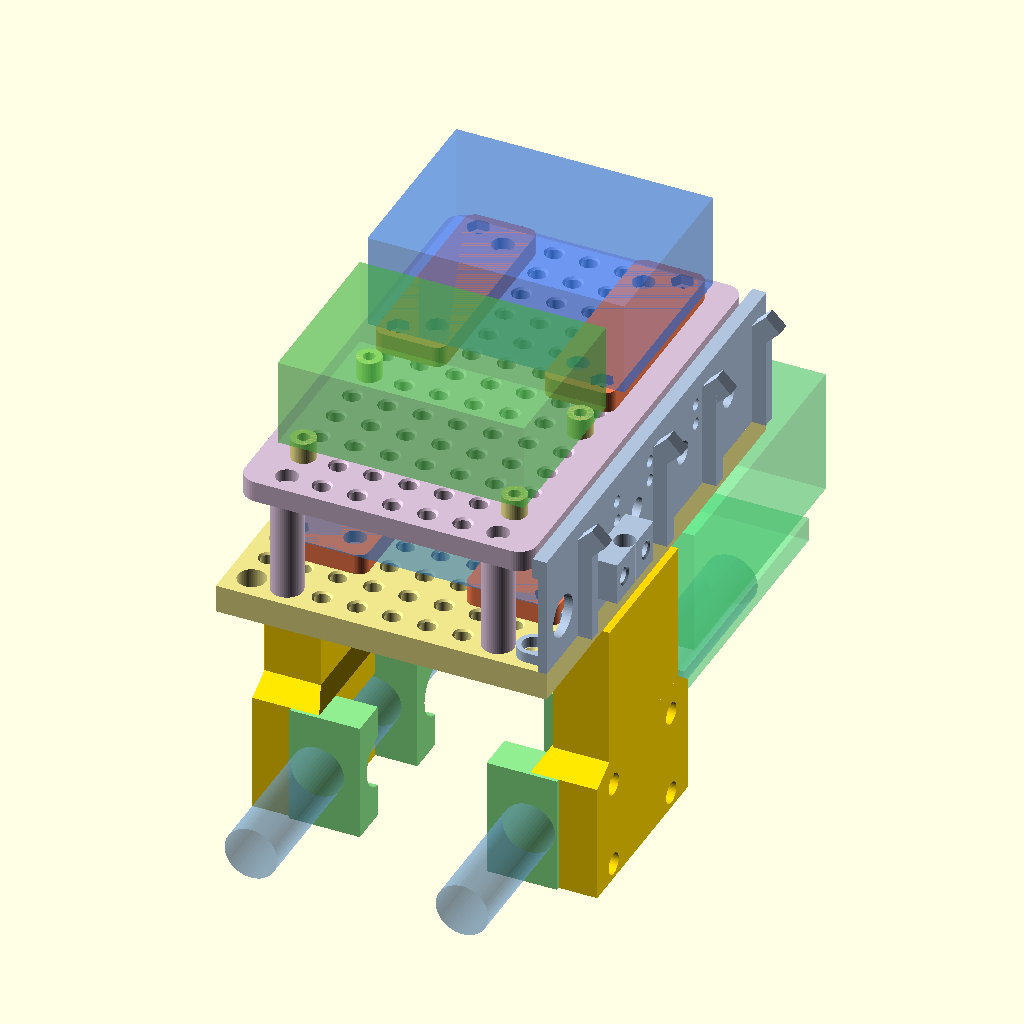
Cell 1: rendered with the file's own defaults.
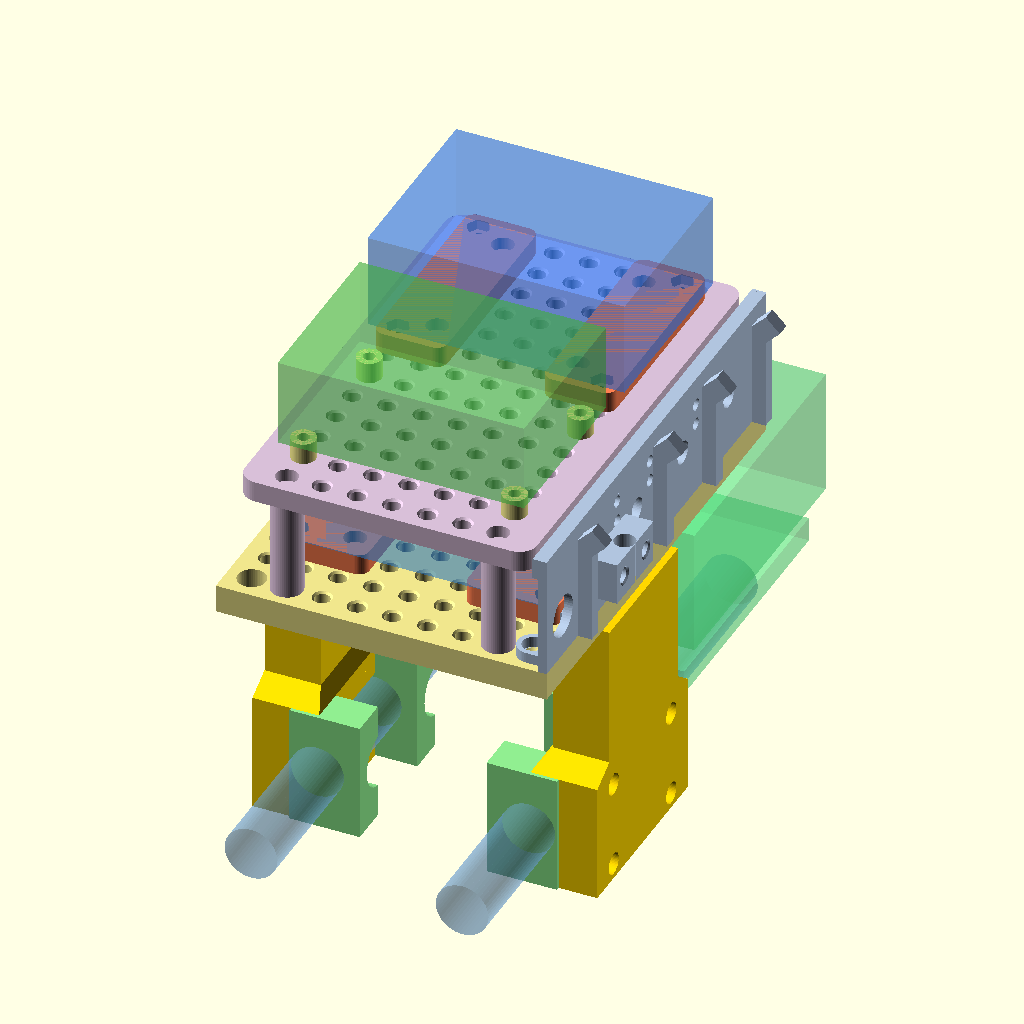
Cell 2: the same model with eps = 0.02.
The same orthographic view direction (rotation 55°, 0°, 25°; colour scheme Cornfield) for every cell, with the view re-fitted per cell, so scale and position can differ between cells.
The OpenSCAD source (tube_platform/make_tube_platform.scad):
// ============================================================================
// CyberWing — SLIMRIG TUBE PLATFORM  (rev E — CHEESE PLATE)
// 94 (X) x 134 (Y) plate on two SlimRig tubes, on the PRINTED mirror rail
// clamps, with a 54 mm clear USB/Nano corridor underneath.
//
// *** rev E CHANGES ***
//  1. THE PLATE IS A CHEESE PLATE.  Every component-specific hole pattern on
//     the plate (RTK / relay / EG25 / deck legs / fence / lashing / lightening)
//     is DELETED and replaced by a UNIFORM 10.0 mm GRID of M3 heat-set bores.
//     The layout stops being a design dependency: to move a board you move a
//     screw, not a model.  The upper DECK carries the same grid, and so does
//     the plate UNDERSIDE (half-pitch-offset family — see below).
//  2. Plate back to 94 x 134 (y -67..+67) — the rev-D +30 mm is removed.
//     The rail band and its bolts are ABSOLUTE and did not move, so the
//     PRINTED CLAMPS AND CAPS STILL FIT (vertex-verified — see README).
//  3. Plate thickness 7 -> 8.  Two reasons, both hard:
//       (a) a 6.0 deep insert bore in a 7 plate leaves a 1.0 mm floor — a
//           heat-set WILL punch through some of 109 of them.  8 gives 2.0.
//       (b) perforating on a 10 grid costs 28% of bending stiffness; at 8 mm
//           the perforated plate is 1.08x the SOLID rev-D 7 mm plate.
//           => NO UNDERSIDE RIBS.  The Nano tunnel is untouched.
//
// *** WHY PITCH = 10.0 — the arithmetic (full table in README) ***
//   Real patterns:  RTK 37.60 sq · relay 40.77 x 19.77 (MEASURED) ·
//   EG25 70.80 x 24.21 · FlyCatcher 58 x 49 · ESP32 proto ~60 x 40 (UNMEASURED)
//   · family sled interface 64 x 40.  A Ø4.4 bore needs >= 2.5 mm ligament, so
//   the pitch floor is 6.9.  Brute force over 6.00..22.00 in 0.01 steps:
//     - NO pitch serves more than ONE whole pattern in both axes.  The spans
//       are mutually irrational (37.60 vs 40.77 vs 24.21 vs 58 vs 64).
//     - pitch 10 serves the MOST distinct spans: 6 of 10 within 1.0 mm
//       (19.77->20, 40, 40.77->40, 49->50, 60, 70.80->70), 3 of them to
//       <=0.23 mm.  It is also the prior art (pelican_frame platform_blank).
//     - pitch 8 is the ONLY pitch that lands the family's 64 x 40 sled
//       interface exactly — but it serves fewer real board spans, needs 56%
//       more bores and keeps only 0.95x the solid-7 stiffness.  REJECTED.
//     - pitch 12.5 uniquely nails the ZED-F9P (37.60 = 3 x 12.533, err 0.10)
//       and NOTHING else.  REJECTED.
//     - a DUAL-PITCH / half-offset (quincunx) grid buys NOTHING for a
//       rectangular 4-hole pattern: all four corners must lie in the SAME
//       coset, so reachable spans stay multiples of the base pitch.  A true
//       5 mm second family needs a 5 mm row pitch = 0.6 mm ligament =
//       impossible.  Slotting is impossible too — a heat-set needs a round
//       bore.  DEAD BY ARITHMETIC, not by opinion.
//   => 10.0 mm square grid.  Patterns that miss ride GRID SHOES (below):
//      two small bars per board, ~= the board's own footprint.
//
// *** THE 60-100 HEAT-SET PROBLEM ***
//   The grid is INSERT-READY, not insert-populated: every bore is printed with
//   a chamfered mouth, and a heat-set goes in ONLY where a screw lands.  The
//   reference loadout seats 33 of 220.
//
// part = "plate"|"deck"|"fence"|"shoes"|"clamps"|"caps_spacers"
//      | "spacers_extra"|"set"|"plan1"|"elevation"
// ============================================================================
$fn = 52;
part = "set";
eps = 0.01;

// ---- plate / tubes ----
PL_X = 94; PL_Y0 = -67; PL_Y1 = 67; PL_T = 8;      // 94 x 134 (rev E: -30 SOUTH)
PL_Y = PL_Y1 - PL_Y0;                              // 134
TUBE_D = 15.0; CLR = 0.4; BR = (TUBE_D+CLR)/2;     // 7.7
TUBE_X = 30;                                       // tube lines x = +/-30 (60 c-c)
CABLE_GAP = 54;                                    // clear tube-top -> plate underside
TZ = -(CABLE_GAP + BR);                            // tube centre z = -61.7

// ---- keep-out band + mirror rail clamps — ABSOLUTE, DO NOT TOUCH ----
// These numbers ARE the printed hardware.  The plate shrank 30 mm without
// moving any of them; that is why tp_clamps.stl and tp_caps_spacers.stl are
// not reprinted.  west_rail() below reads NONE of PL_T / PL_Y0 / PL_Y1.
CAP_T = 11; CAP_W = 20; PINCH = 1.0;
BOLT_DX = 12.5;
BAND_S = -40.4; BAND_N = 14.7;
KO_S = BAND_S - PL_Y0; KO_N = PL_Y1 - BAND_N;      // 26.6 / 52.3 (back to rev A5)
CAPY = [BAND_S+10, BAND_N-10];                     // -30.4 / 4.7
FT_D = 19;
RISY = [-33, 9];
RBX = 40; RBY = [-29, -19, -9];                    // rail-top bolts
PB = [for (sx=[-1,1], by=RBY) [sx*RBX, by]];
M3B = 3.4; CB_D = 6.2; CB_H = 3.5;
INS_D = 4.4; INS_DEP = 6.0; INS_CHAM = 0.6;        // the canon INS 4.4 family
SP_OD = 7; SP_H = 6;
NANO_OVER_TUBE = (12-BR) + 7 + 6 + 36;             // 53.3

// ============================ THE CHEESE GRID ============================
// ONE insert family throughout (Ø4.4 x 6.0) — identical to the stock already
// in the printed caps and rail tops, so the box carries ONE heat-set SKU.
GRID_P   = 10.0;                                   // <-- the crux; see header
GRID_D   = INS_D;  GRID_DEP = INS_DEP;  GRID_CHAM = INS_CHAM;
DRV_R    = 4.0;                                    // Ø8 driver access at a rail bolt
GRID_CLR = 0.8;                                    // bore edge -> driver edge, extra web
GX = [for (i=[-4:4]) i*GRID_P];                    // 9 columns, x -40..40
GY = [for (j=[-6:6]) j*GRID_P];                    // 13 rows,   y -60..60

// Nodes sacrificed to Ø8 cable pass-throughs (plate top -> corridor).  They sit
// on the WEST edge column, where the photographed USB runs already exit, and
// clear of the under-side family (which occupies |x| <= 25).
PASS_NODES = [[-40,-40],[-40,-60]];  PASS_D = 8;

function _in(p, L) = len([for (q=L) if (q[0]==p[0] && q[1]==p[1]) 1]) > 0;
function _inn(v, L) = len([for (x=L) if (abs(x-v) < 1e-9) 1]) > 0;
function bolt_gap(p) = min([for (q=PB) norm([p[0]-q[0], p[1]-q[1]])]);
GRID_ALL = [for (gx=GX, gy=GY) [gx,gy]];
GRID = [for (g=GRID_ALL)
          if (bolt_gap(g) >= DRV_R + GRID_D/2 + GRID_CLR && !_in(g, PASS_NODES)) g];

// ---- UNDERSIDE grid: HALF-PITCH-OFFSET family ----------------------------
// A node cannot be bored from both faces (8 - 2x6 < 0), so the under-side
// family is offset (10i+5, 10j+5): 7.07 mm from every top-side node = 2.67 mm
// of web, and — the point — NO horizontal section line ever cuts both
// families, so the worst-case bending section is UNCHANGED (asserted).
// It lives only where hanging hardware is proven safe: south of the Nano's
// stop face and inboard of the rail blades.  This is the WAGO rail's home and
// it recovers, under the plate, some of the area the -30 mm took away.
UGX = [-25,-15,-5,5,15,25];                        // x, half-offset
UGY = [-55,-35,-15,5];                             // y, 20 pitch (a 40.77x19.77
UND = [for (ux=UGX, uy=UGY) [ux,uy]];              //     relay hangs on this)

// ---- upper deck: same grid, same story ----
DK_H = 29; DK_T = 6; DK = [-41.5, -66, 41.5, 66];  // 83 x 132, z 29..35 over the plate
DK_LEG = [[-30,60],[30,60],[-30,-60],[30,-60]];    // legs land on PLATE grid nodes
DGX = [for (i=[-3:3]) i*GRID_P];                   // 7 columns, x -30..30
DGY = [for (j=[-6:6]) j*GRID_P];                   // 13 rows,   y -60..60
DGRID = [for (gx=DGX, gy=DGY) if (!_in([gx,gy], DK_LEG)) [gx,gy]];

// ============================ GRID SHOES ============================
// The adapter for a pattern that misses the grid.  TWO small bars per board,
// 6.0 thick so they REPLACE the Ø7x6 spacers (board heights unchanged):
//   - two board holes: M3 clearance + a captive M3 nut pocket in the top face
//   - two grid holes:  M3 clearance, counterbored, M3x12 into a grid insert
// Sized so the pair's footprint is about the board's own footprint — a big
// square "tile" would have cost 60x60 for a 43.5 mm board and the loadout
// would not have nested.  [ name, board hx, board hy, grid hx, grid hy ]
SHOE_T = 6.0; NUT_AF = 5.8; NUT_T = 2.4; NUT_POCK = 3.0;
SH_BM = 5.0;                                       // margin round a Ø3.4 board hole
SH_GM = 6.0;                                       // margin round a Ø6.2 CB grid hole
SHOES = [
  ["RTK",    18.800, 18.800, 10, 10],              // 37.60 sq      -> grid 20 x 20
  ["RELAY",   9.885, 20.385, 10, 10],              // 19.77 x 40.77 -> grid 20 x 20 (rot 90)
  ["EG25",   35.400, 12.105, 20, 10],              // 70.80 x 24.21 -> grid 40 x 20
  ["FC",     29.000, 24.500, 20, 20]               // 58 x 49       -> grid 40 x 40
];
// ESP32-S3 protoboard 60 x 40 lands EXACTLY on the grid -> NO SHOE, plain
// Ø7x6 spacers.  UNMEASURED — this is the one pattern taken on trust.
// The RELAY is within 0.77/0.23 of a 40 x 20 grid rectangle; opening its own
// holes to Ø4.0 lets it mount DIRECT with no shoe at all (either is fine).
function sh_xa(s) = -max(s[1]+SH_BM, s[3]+SH_GM);
function sh_xb(s) = -min(s[1]-SH_BM, s[3]-SH_GM);
function sh_yh(s) =  max(s[2]+SH_BM, s[4]+SH_GM);

// ============================ REFERENCE LOADOUT ============================
// NOT geometry — the plate and deck carry no board-specific feature.  This
// exists so the assembly view and the nesting check have something concrete.
// Every position is a grid node; move any of it freely.
RTK_P = 37.6/2; RTK_BRD = 43.5; RTK_H = 20;                 RTK_C = [-20, 30];
RLY_P = [40.77/2, 19.77/2]; RLY_BRD = [26, 50]; RLY_H = 20; RLY_C = [ 20, 20]; // rot 90
EG_P  = [70.80/2, 24.21/2]; EG_BRD = [80, 35];  EG_H = 24;  EG_C  = [  0,-30];
FC_P  = [58/2, 49/2]; FC_BRD = [73, 54]; FC_H = 27;         FC_C  = [  0, 30]; // deck
PB_P  = [60/2, 40/2]; PB_BRD = [70, 50]; PB_H = 25;         PB_C  = [  0,-30]; // deck
SP_OD2 = 7; SP_H2 = 6;
// footprint of a shoe-mounted board = the shoe pair's outline
function fp(s, c) = [c[0]+sh_xa(s), c[1]-sh_yh(s), c[0]-sh_xa(s), c[1]+sh_yh(s)];
L1_FP = [["RTK", fp(SHOES[0], RTK_C)], ["RELAY", fp(SHOES[1], RLY_C)],
         ["EG25", fp(SHOES[2], EG_C)]];
DK_FP = [["FC", fp(SHOES[3], FC_C)],
         ["ESP32", [PB_C[0]-PB_BRD[0]/2, PB_C[1]-PB_BRD[1]/2,
                    PB_C[0]+PB_BRD[0]/2, PB_C[1]+PB_BRD[1]/2]]];

// ---- fence / cable wall (re-cut for 134; SMA row still frozen) ----
WX0 = 44.5; WX1 = 47; WALL_H = 35;
SMA_D = 6.5; SMA_Y = [44, 16, -12]; SMA_Z = 17;    // *** DO NOT MOVE ***
RIB_Y = [60, 30, 0, -46]; RIB_W = 4; RIB_X = 4;    // outboard stiffening fins
RAIL_X0 = 43; RAIL_Z0 = 29;                        // inboard top rail
ZIP_Y = [60, 36, 24, 4, -4, -24, -40];             // 7 columns, pairs at z 21/27
CLAMP_Y = [-30]; CLAMP_PAD = [8, 22, 12];          // outboard cable-clamp pad
CLAMP_Z = 14; CLAMP_GR = 3;
FENCE_SCR = [[40,60],[40,40],[40,10],[40,-40],[40,-60]];   // ALL GRID NODES
FEED_WALL_Y = -57; FEED_WALL_Z = 12; FEED_D = 12;  // DC supply entry (RSD is outside)
WALL_PORT_D = 0; WALL_PORT_Y = -20; WALL_PORT_Z = 18;

// ---- stiffness bookkeeping (perforated section vs the solid rev-D plate) ----
function _lig() = (GRID_P - GRID_D)/GRID_P;
function _I(T, dep, f) =
  let (fl = T-dep, A1 = f*dep, c1 = fl+dep/2, A2 = fl, c2 = fl/2,
       yb = (A1*c1 + A2*c2)/(A1+A2))
  f*pow(dep,3)/12 + A1*pow(c1-yb,2) + pow(fl,3)/12 + A2*pow(c2-yb,2);
I_PERF  = _I(PL_T, GRID_DEP, _lig());
I_SOLID = pow(PL_T,3)/12;
I_REVD  = pow(7,3)/12;

// ---- registries ----
function pat(c,p) = [for (sx=[-1,1], sy=[-1,1]) [c[0]+sx*p[0], c[1]+sy*p[1]]];
PB_INS = pat(PB_C, PB_P);                          // the one DIRECT-mount board

// ---- echoes ----
echo(str("*** rev E CHEESE PLATE: ", PL_X, " x ", PL_Y, " (y ", PL_Y0, "..", PL_Y1,
         "), ", PL_T, " thick.  GRID PITCH ", GRID_P, ", Ø", GRID_D, " x ", GRID_DEP,
         " heat-set bores.  RAIL BAND AND BOLTS DID NOT MOVE (band y ", BAND_S, "..",
         BAND_N, ", bolts x +/-", RBX, " y ", RBY, ") -> PRINTED CLAMPS AND CAPS ",
         "STILL FIT.  Cantilever off the band: S ", KO_S, " / N ", KO_N, ". ***"));
echo(str("BORES: plate TOP ", len(GRID), " insert-ready + plate UNDER ", len(UND),
         " (half-offset family) + ", len(PASS_NODES), " Ø", PASS_D,
         " pass-throughs; ", len(GRID_ALL)-len(GRID)-len(PASS_NODES),
         " nodes suppressed for rail-bolt driver access.  DECK ", len(DGRID),
         " insert-ready (+", len(DK_LEG), " leg through-bolts).  TOTAL INSERT-READY ",
         len(GRID)+len(UND)+len(DGRID),
         " — the reference loadout SEATS 33 of them.  Seat nothing else."));
echo(str("GRID REACH: plate X spans ", GRID_P, "..", max(GX)-min(GX),
         " | plate Y spans ", GRID_P, "..", max(GY)-min(GY),
         " | deck X ", max(DGX)-min(DGX), ", deck Y ", max(DGY)-min(DGY),
         " | under-side X ", max(UGX)-min(UGX), " (10 pitch), Y ",
         max(UGY)-min(UGY), " (20 pitch).  Ligament ", _lig()*GRID_P,
         " mm same-family, ", GRID_P/sqrt(2)-GRID_D, " mm top-to-under."));
echo(str("STIFFNESS: perforated I ", I_PERF, " vs solid ", PL_T, " mm ", I_SOLID,
         " (", I_PERF/I_SOLID, "x) — and vs the SOLID rev-D 7 mm plate ",
         I_PERF/I_REVD, "x.  Going 7 -> 8 mm buys back everything the grid ",
         "costs, so NO UNDERSIDE RIBS: the ", CABLE_GAP,
         " mm Nano corridor and the ", KO_N, " north insertion are untouched."));
echo(str("PATTERN SERVICE at pitch ", GRID_P,
         ": ESP32 60x40 DIRECT (spacers) | relay 40.77x19.77 -> 40x20, err ",
         "0.77/0.23 — DIRECT if you open its own holes to Ø4.0, else a shoe | ",
         "RTK 37.60 sq, EG25 70.80x24.21, FC 58x49 -> GRID SHOES.  No pitch in ",
         "6..22 serves more than one whole pattern; see the README table."));
echo(str("SHOE FOOTPRINTS (pair): ",
         [for (s=SHOES) str(s[0], " ", -2*sh_xa(s), "x", 2*sh_yh(s))],
         "  vs board envelopes RTK ", RTK_BRD, "sq, RELAY ", RLY_BRD,
         ", EG25 ", EG_BRD, ", FC ", FC_BRD, " — the shoes tuck under."));
echo(str("VERTICAL (above plate top): RTK/relay/EG25 top ", SP_H+RTK_H,
         " | deck underside ", DK_H, " -> clear ", DK_H-(SP_H+RTK_H),
         " | deck top ", DK_H+DK_T, " | FC top ", DK_H+DK_T+SP_H+FC_H,
         " | proto top ", DK_H+DK_T+SP_H+PB_H));
echo(str("RAIL BOLTS: plate is now ", PL_T, " thick, so an M3x12 through the ",
         CB_H, " counterbore engages ", 12-PL_T,
         " mm of brass in the rail-top insert.  The joint is plastic-limited ",
         "(~300 N insert pull-out), not thread-limited, so M3x12 stands; ",
         "M3x14 gives the full ", INS_DEP, " mm if you want belt and braces."));

// ============================ asserts ============================
// -- grid vs the PRINTED rail clamps: bores must clear the bolt AND its Ø8
//    driver column, or the caps stop being serviceable with the plate on.
for (g=GRID) assert(bolt_gap(g) - DRV_R - GRID_D/2 >= 0.5,
  str("GRID node ", g, " fouls a rail-bolt driver column"));
for (g=GRID) assert(bolt_gap(g) - CB_D/2 - GRID_D/2 >= 2.0,
  str("GRID node ", g, " crowds a rail-bolt counterbore"));
// -- grid web / edge
assert(GRID_P - GRID_D >= 2.5, "grid ligament below the 2.5 mm web minimum");
for (g=GRID) assert(min(PL_X/2-abs(g[0]), g[1]>0 ? PL_Y1-g[1] : g[1]-PL_Y0)
                    - GRID_D/2 >= 2.5, str("GRID node ", g, " too near the plate edge"));
for (u=UND) assert(min(PL_X/2-abs(u[0]), u[1]>0 ? PL_Y1-u[1] : u[1]-PL_Y0)
                   - GRID_D/2 >= 2.5, str("UNDER node ", u, " too near the plate edge"));
// -- insert web to the plate underside (this is what killed PL_T = 7)
assert(PL_T - GRID_DEP >= 1.5,
  str("insert bore floor only ", PL_T-GRID_DEP, " mm — a heat-set will punch through"));
// -- top-side and under-side families must never share a node, and must keep web
for (u=UND) assert(!_in(u, GRID), "a node is bored from BOTH faces");
for (u=UND, g=GRID) assert(norm([u[0]-g[0],u[1]-g[1]]) - GRID_D >= 2.0,
  str("under-side node ", u, " has no web to top-side node ", g));
// -- the half-offset family must not cut the same section line as the top family
for (u=UND) assert(!_inn(u[0], GX) && !_inn(u[1], GY),
  str("under-side node ", u, " shares a row or column with the top family — the ",
      "worst-case bending section would then cut BOTH families"));
// -- pass-throughs
for (p=PASS_NODES) assert(!_in(p, GRID), "pass-through node still carries an insert");
for (p=PASS_NODES, g=GRID) assert(norm([p[0]-g[0],p[1]-g[1]]) - PASS_D/2 - GRID_D/2 >= 2.0,
  "Ø8 pass-through eats a grid bore's web");
for (p=PASS_NODES, u=UND) assert(norm([p[0]-u[0],p[1]-u[1]]) - PASS_D/2 - GRID_D/2 >= 2.0,
  "Ø8 pass-through eats an under-side bore's web");
for (p=PASS_NODES) assert(min(PL_X/2-abs(p[0]), p[1]>0 ? PL_Y1-p[1] : p[1]-PL_Y0)
                          - PASS_D/2 >= 2.5, "Ø8 pass-through too near the plate edge");
for (p=PASS_NODES) assert(!_in(p, FENCE_SCR), "a pass-through took a fence screw node");
// -- grid vs the tube trough / Nano corridor
assert(CABLE_GAP - NANO_OVER_TUBE >= 0.5,
  str("Nano tunnel gone: ", CABLE_GAP-NANO_OVER_TUBE));
assert(abs(TZ + BR + CABLE_GAP) < 1e-9, "tube trough datum drifted");
for (g=GRID) assert(PL_T - GRID_DEP > 0, "top grid bore opens into the tube corridor");
for (u=UND)  assert(PL_T - GRID_DEP > 0, "under grid bore opens through the plate top");
for (u=UND)  assert(u[1] <= BAND_N - 8,
  str("under-side node ", u, " is in the Nano's north insertion sweep"));
for (u=UND)  assert(abs(u[0]) <= TUBE_X - 3,
  str("under-side node ", u, " sits over a tube trough / rail blade"));
// -- deck
for (d=DGRID) assert(min(DK[2]-abs(d[0]), d[1]>0 ? DK[3]-d[1] : d[1]-DK[1])
                     - GRID_D/2 >= 2.5, str("deck node ", d, " too near the deck edge"));
for (d=DGRID, l=DK_LEG) assert(norm([d[0]-l[0],d[1]-l[1]]) - GRID_D/2 - CB_D/2 >= 2.0,
  "deck node crowds a leg bolt");
for (l=DK_LEG) assert(_in(l, GRID), str("deck leg ", l, " does not land on a plate node"));
for (l=DK_LEG) assert(min(DK[2]-abs(l[0]), l[1]>0 ? DK[3]-l[1] : l[1]-DK[1]) >= 4.5+1.5,
  "deck leg boss runs off the deck");
assert(DK[2] <= WX0 - 2, "deck hits the cable wall");
assert(RAIL_X0 - DK[2] >= 1.0, "deck collides with the wall top rail");
assert(DK_H - (SP_H+RTK_H) >= 3, "deck crushes the reference level-1 stack");
assert(DK[1] >= PL_Y0 && DK[3] <= PL_Y1, "deck overhangs the plate");
// -- fence
for (q=FENCE_SCR) assert(_in(q, GRID), str("fence screw ", q, " is not a grid node"));
assert(RBX + CB_D/2 <= WX0 - 0.4, "east plate-bolt CB under the cable-wall base");
assert(WALL_H > SMA_Z + SMA_D/2 + 3, "cable wall too short for the SMA row");
assert(RAIL_Z0 >= SMA_Z + SMA_D/2 + 3, "top rail cuts into the SMA row");
for (jy=SMA_Y) assert(abs(jy) <= PL_Y/2 - SMA_D/2 - 3, "an SMA ran off the 134 wall");
for (zy=ZIP_Y) assert(abs(zy) <= PL_Y/2 - M3B/2 - 2, "a zip column ran off the 134 wall");
for (ry=RIB_Y) assert(abs(ry) <= PL_Y/2 - RIB_W/2, "a rib ran off the 134 wall");
for (cy=CLAMP_Y) assert(abs(cy) + CLAMP_PAD[1]/2 <= PL_Y/2, "clamp pad ran off the wall");
for (ry=RIB_Y, jy=SMA_Y) assert(abs(ry-jy) - RIB_W/2 >= 8, "outboard rib blocks an SMA nut");
for (zy=ZIP_Y, jy=SMA_Y) assert(abs(zy-jy) >= 6, "zip column crowds an SMA bulkhead");
for (cy=CLAMP_Y, jy=SMA_Y) assert(abs(cy-jy) - CLAMP_PAD[1]/2 >= 4, "clamp pad blocks an SMA");
for (cy=CLAMP_Y, ry=RIB_Y)
  assert(abs(cy-ry) - CLAMP_PAD[1]/2 - RIB_W/2 >= 2, "clamp pad collides with a rib");
assert(FEED_WALL_Y - FEED_D/2 >= PL_Y0 + 3, "DC feed-through off the wall south end");
for (jy=SMA_Y) assert(abs(FEED_WALL_Y-jy) - FEED_D/2 - SMA_D/2 >= 4, "DC feed crowds an SMA");
for (ry=RIB_Y) assert(abs(FEED_WALL_Y-ry) - FEED_D/2 - RIB_W/2 >= 2, "DC feed hits a rib");
for (cy=CLAMP_Y) assert(abs(FEED_WALL_Y-cy) - FEED_D/2 - CLAMP_PAD[1]/2 >= 2,
  "DC feed overlaps the clamp pad");
for (zy=ZIP_Y) assert(abs(FEED_WALL_Y-zy) - FEED_D/2 >= 2, "DC feed hits a zip column");
// -- shoes
for (s=SHOES) {
  assert(abs(2*s[3]/GRID_P - round(2*s[3]/GRID_P)) < 1e-6 &&
         abs(2*s[4]/GRID_P - round(2*s[4]/GRID_P)) < 1e-6,
         str("shoe ", s[0], ": grid span is not a multiple of the pitch"));
  assert(norm([s[1]-s[3], s[2]-s[4]]) >= M3B + 3.0,
         str("shoe ", s[0], ": grid hole and board hole overlap"));
  assert(sh_xb(s) - sh_xa(s) >= 8, str("shoe ", s[0], " bar too narrow"));
  assert(SHOE_T - NUT_POCK >= 2.0, "shoe too thin under the nut pocket");
  assert(NUT_POCK >= NUT_T + 0.5, "nut pocket shallower than the nut");
  assert(SHOE_T - CB_H >= 2.0, "shoe too thin under the grid counterbore");
}
// -- reference loadout: on-plate, clear of the deck-leg bosses, no overlaps
for (f=L1_FP) assert(f[1][0] >= -PL_X/2 && f[1][2] <= PL_X/2 &&
                     f[1][1] >= PL_Y0 && f[1][3] <= PL_Y1,
                     str("reference item ", f[0], " runs off the plate"));
for (f=L1_FP, l=DK_LEG)
  assert(!(l[0] > f[1][0]-5.0 && l[0] < f[1][2]+5.0 &&
           l[1] > f[1][1]-5.0 && l[1] < f[1][3]+5.0),
         str("reference item ", f[0], " lands on a deck-leg boss"));
for (i=[0:len(L1_FP)-2], j=[i+1:len(L1_FP)-1])
  assert(L1_FP[i][1][2] <= L1_FP[j][1][0] || L1_FP[j][1][2] <= L1_FP[i][1][0] ||
         L1_FP[i][1][3] <= L1_FP[j][1][1] || L1_FP[j][1][3] <= L1_FP[i][1][1],
         str("reference items ", L1_FP[i][0], " and ", L1_FP[j][0], " overlap"));
for (f=DK_FP) assert(f[1][0] >= DK[0] && f[1][2] <= DK[2] &&
                     f[1][1] >= DK[1] && f[1][3] <= DK[3],
                     str("reference deck item ", f[0], " runs off the deck"));
assert(DK_FP[0][1][1] >= DK_FP[1][1][3] || DK_FP[1][1][1] >= DK_FP[0][1][3],
       "reference deck items overlap");
for (q=PB_INS) assert(_in(q, DGRID), "ESP32 direct-mount hole is not a free deck node");
echo(str("REFERENCE NESTING (level 1): ",
         [for (f=L1_FP) str(f[0], " x ", f[1][0], "..", f[1][2],
                            " y ", f[1][1], "..", f[1][3])],
         " | deck: ", [for (f=DK_FP) str(f[0], " y ", f[1][1], "..", f[1][3])],
         "  — RTK/RELAY abut with a 0.2 mm gap in X; that is the 10 mm grid ",
         "quantisation, not a fit problem.  It is layout, not geometry: slide ",
         "either one a node."));

// ============================ helpers ============================
module flushins(x, y, zt) {                        // blind insert, opens UP
  translate([x, y, zt-INS_DEP]) cylinder(d=INS_D, h=INS_DEP+0.1);
  translate([x, y, zt-INS_CHAM]) cylinder(d1=INS_D, d2=INS_D+2*INS_CHAM, h=INS_CHAM+0.05);
}
module flushins_dn(x, y, zb) {                     // blind insert, opens DOWN
  translate([x, y, zb-0.1]) cylinder(d=INS_D, h=INS_DEP+0.1);
  translate([x, y, zb-0.05]) cylinder(d1=INS_D+2*INS_CHAM, d2=INS_D, h=INS_CHAM+0.05);
}
module thruins(x, y, t) {                          // through insert (deck)
  translate([x, y, -0.1]) cylinder(d=INS_D, h=t+0.2);
  translate([x, y, t-INS_CHAM]) cylinder(d1=INS_D, d2=INS_D+2*INS_CHAM, h=INS_CHAM+0.05);
  translate([x, y, -0.05]) cylinder(d1=INS_D+2*INS_CHAM, d2=INS_D, h=INS_CHAM+0.05);
}
module rrect(x0,y0,x1,y1,r=4) hull() for (px=[x0+r,x1-r], py=[y0+r,y1-r])
  translate([px,py]) circle(r=r);

// ============================ LEVEL-1 CHEESE PLATE ============================
// No component features.  Grid, rail bolts, under-side grid, pass-throughs.
module plate() {
  difference() {
    translate([-PL_X/2, PL_Y0, 0]) cube([PL_X, PL_Y, PL_T]);
    for (q=PB) {                                   // plate -> rail bolts (UNCHANGED)
      translate([q[0], q[1], -0.1]) cylinder(d=M3B, h=PL_T+0.2);
      translate([q[0], q[1], PL_T-CB_H]) cylinder(d=CB_D, h=CB_H+0.1);
    }
    for (g=GRID)       flushins(g[0], g[1], PL_T);   // THE CHEESE GRID
    for (u=UND)        flushins_dn(u[0], u[1], 0);   // half-offset under-side family
    for (p=PASS_NODES) translate([p[0], p[1], -0.1]) cylinder(d=PASS_D, h=PL_T+0.2);
  }
}

// ============================ UPPER CHEESE DECK ============================
// Same grid, 6 mm so a Ø4.4 heat-set sits flush through.  Prints deck-face
// DOWN, legs up — zero support.
module deck() {
  difference() {
    union() {
      linear_extrude(DK_T) rrect(DK[0], DK[1], DK[2], DK[3], 5);
      for (l=DK_LEG) translate([l[0], l[1], -DK_H]) cylinder(d=9, h=DK_H+eps);
    }
    for (l=DK_LEG) {                               // M3x35 from the deck top
      translate([l[0], l[1], -DK_H-1]) cylinder(d=M3B, h=DK_H+DK_T+1.2);
      translate([l[0], l[1], DK_T-CB_H]) cylinder(d=CB_D, h=CB_H+0.1);
    }
    for (d=DGRID) thruins(d[0], d[1], DK_T);       // THE CHEESE GRID
  }
}

// ============================ GRID SHOE ============================
module shoe(s) {                                   // the -x bar of the pair
  xa = sh_xa(s); xb = sh_xb(s); yh = sh_yh(s);
  difference() {
    linear_extrude(SHOE_T) rrect(xa, -yh, xb, yh, 3);
    for (sy=[-1,1]) {
      translate([-s[1], sy*s[2], -0.1]) cylinder(d=M3B, h=SHOE_T+0.2);
      translate([-s[1], sy*s[2], SHOE_T-NUT_POCK])
        cylinder(d=NUT_AF/cos(30), h=NUT_POCK+0.1, $fn=6);
      translate([-s[3], sy*s[4], -0.1]) cylinder(d=M3B, h=SHOE_T+0.2);
      translate([-s[3], sy*s[4], SHOE_T-CB_H]) cylinder(d=CB_D, h=CB_H+0.1);
    }
  }
}
module shoe_pair(s) { shoe(s); mirror([1,0,0]) shoe(s); }

// ============================ CABLE WALL (fence) ============================
// Re-cut for the 134 plate.  SMA row FROZEN (y 44/16/-12, z 17) so bulkheads
// already installed still fit and align; DC feed and clamp pad re-sited into
// the clear windows the shorter wall leaves; screw column moved onto GRID
// NODES at x = 40, so the wall needs no dedicated bores in the plate.
module fence() {
  difference() {
    union() {
      translate([WX0, PL_Y0, 0]) cube([WX1-WX0, PL_Y, WALL_H]);      // 2.5 core
      translate([RAIL_X0, PL_Y0, RAIL_Z0])                           // inboard top rail
        cube([WX1-RAIL_X0, PL_Y, WALL_H-RAIL_Z0]);
      for (ry=RIB_Y) {                                               // outboard fins
        translate([WX1-eps, ry-RIB_W/2, 0]) cube([RIB_X, RIB_W, 30]);
        translate([WX1-eps, ry-RIB_W/2, 30]) rotate([0,45,0])
          cube([RIB_X*1.42, RIB_W, RIB_X*1.42]);
      }
      for (cy=CLAMP_Y) {                                             // clamp pad + gusset
        translate([WX1-eps, cy-CLAMP_PAD[1]/2, CLAMP_Z-CLAMP_PAD[2]/2])
          cube([CLAMP_PAD[0], CLAMP_PAD[1], CLAMP_PAD[2]]);
        hull() {
          translate([WX1-eps, cy-CLAMP_PAD[1]/2, CLAMP_Z-CLAMP_PAD[2]/2])
            cube([0.1, CLAMP_PAD[1], 0.1]);
          translate([WX1-eps, cy-CLAMP_PAD[1]/2, CLAMP_Z-CLAMP_PAD[2]/2-CLAMP_PAD[0]])
            cube([0.1, CLAMP_PAD[1], 0.1]);
        }
      }
      for (q=FENCE_SCR) translate([q[0], q[1]]) cylinder(d=9, h=3);
      for (q=FENCE_SCR) translate([q[0], q[1]-4.5, 0]) cube([WX0-q[0]+0.1, 9, 3]);
    }
    for (jy=SMA_Y) translate([WX0-0.1, jy, SMA_Z]) rotate([0,90,0])
      cylinder(d=SMA_D, h=WX1+RIB_X-WX0+0.4);                        // SMA (FROZEN)
    translate([WX0-0.1, FEED_WALL_Y, FEED_WALL_Z]) rotate([0,90,0])   // DC supply entry
      cylinder(d=FEED_D, h=WX1+RIB_X-WX0+0.4);
    for (zy=ZIP_Y, zz=[21,27]) translate([WX0-0.1, zy, zz]) rotate([0,90,0])
      cylinder(d=M3B, h=WX1-WX0+0.2);
    for (cy=CLAMP_Y) {
      translate([WX1+CLAMP_PAD[0]-CLAMP_GR, cy, CLAMP_Z-CLAMP_PAD[2]/2-1])
        cylinder(r=CLAMP_GR, h=CLAMP_PAD[2]+2);
      for (sy=[-1,1]) translate([WX1+CLAMP_PAD[0]+0.1, cy+sy*6.5, CLAMP_Z])
        rotate([0,-90,0]) { cylinder(d=INS_D, h=INS_DEP+0.1);
          cylinder(d1=INS_D+2*INS_CHAM, d2=INS_D, h=INS_CHAM+0.05); }
    }
    if (WALL_PORT_D > 0) translate([WX0-0.1, WALL_PORT_Y, WALL_PORT_Z])
      rotate([0,90,0]) cylinder(d=WALL_PORT_D, h=WX1-WX0+0.2);
    for (q=FENCE_SCR) {
      translate([q[0], q[1], -0.1]) cylinder(d=M3B, h=3.2);
      translate([q[0], q[1], 3-CB_H]) cylinder(d=CB_D, h=CB_H+2);
    }
  }
}
module clamp_bar() difference() {
  translate([0, -CLAMP_PAD[1]/2, 0]) cube([4, CLAMP_PAD[1], 9]);
  translate([4+CLAMP_GR-1.2, 0, -1]) cylinder(r=CLAMP_GR, h=11);
  for (sy=[-1,1]) translate([-0.1, sy*6.5, 4.5]) rotate([0,90,0]) {
    cylinder(d=M3B, h=5); translate([0,0,4-CB_H]) cylinder(d=CB_D, h=CB_H+1.2); }
}
module anchor_clip() difference() {
  hull() { cylinder(d=9, h=2.5); translate([15,0,0]) cylinder(d=8, h=2.5); }
  translate([0,0,-0.1]) cylinder(d=M3B, h=3);
  translate([12,-1.4,-0.1]) cube([6, 2.8, 3]);
}

// ============================ RAIL CLAMP (BIT-FROZEN) ============================
// Nothing below this line may change: tp_clamps.stl and tp_caps_spacers.stl
// are PRINTED and in the user's hands.
module west_rail() {
  difference() {
    union() {
      translate([-TUBE_X-FT_D, BAND_S, TZ-17]) cube([FT_D, BAND_N-BAND_S, 34]);
      translate([-TUBE_X-FT_D, RISY[0], TZ+17-eps])
        cube([16, RISY[1]-RISY[0], CABLE_GAP+BR-17+eps]);
      hull() {
        translate([-TUBE_X-FT_D, BAND_S, TZ+13]) cube([FT_D, BAND_N-BAND_S, 4]);
        translate([-TUBE_X-FT_D, RISY[0], TZ+17]) cube([16, RISY[1]-RISY[0], 4]);
      }
    }
    translate([-TUBE_X, BAND_S-1, TZ]) rotate([-90,0,0])
      cylinder(r=BR, h=BAND_N-BAND_S+2);
    for (sz=[-1,1]) translate([-TUBE_X, (BAND_S+BAND_N)/2, TZ+sz*BR])
      rotate([0,45,0]) cube([1.7, BAND_N-BAND_S+2.4, 1.7], center=true);
    for (cy=CAPY, sb=[-1,1]) {
      translate([-TUBE_X-FT_D-1, cy, TZ+sb*BOLT_DX]) rotate([0,90,0]) cylinder(d=M3B, h=FT_D+2);
      translate([-TUBE_X-FT_D-0.1, cy, TZ+sb*BOLT_DX]) rotate([0,90,0]) cylinder(d=CB_D, h=CB_H+0.1);
    }
    for (by=RBY) {
      translate([-RBX, by, -INS_DEP]) cylinder(d=INS_D, h=INS_DEP+0.1);
      translate([-RBX, by, -INS_CHAM]) cylinder(d1=INS_D, d2=INS_D+2*INS_CHAM, h=INS_CHAM+0.05);
    }
  }
}
module cap() {
  difference() {
    translate([-CAP_W/2, -17, -CAP_T]) cube([CAP_W, 34, CAP_T]);
    translate([-CAP_W/2-0.1, 0, PINCH]) rotate([0,90,0]) cylinder(r=BR, h=CAP_W+0.2);
    for (sb=[-1,1]) {
      translate([0, sb*BOLT_DX, -INS_DEP]) cylinder(d=INS_D, h=INS_DEP+0.1);
      translate([0, sb*BOLT_DX, -INS_CHAM]) cylinder(d1=INS_D, d2=INS_D+2*INS_CHAM, h=INS_CHAM+0.05);
    }
  }
}
module spacer() difference() {
  cylinder(d=SP_OD, h=SP_H);
  translate([0,0,-0.1]) cylinder(d=M3B, h=SP_H+0.2);
}

// ============================ views ============================
module ghosts() {
  color([0.4,0.6,0.8,0.4]) for (sx=[-1,1])                          // tubes
    translate([sx*TUBE_X, PL_Y0-15, TZ]) rotate([-90,0,0]) cylinder(d=TUBE_D, h=PL_Y+30);
  color([0.2,0.6,1,0.35])                                            // EG25 assembly
    translate([EG_C[0]-EG_BRD[0]/2, EG_C[1]-EG_BRD[1]/2, PL_T+SP_H])
      cube([EG_BRD[0], EG_BRD[1], EG_H]);
  color([0.9,0.2,0.2,0.4])                                           // RTK
    translate([RTK_C[0]-RTK_BRD/2, RTK_C[1]-RTK_BRD/2, PL_T+SP_H])
      cube([RTK_BRD, RTK_BRD, RTK_H]);
  color([0.2,0.3,0.9,0.35])                                          // relay (rot 90)
    translate([RLY_C[0]-RLY_BRD[0]/2, RLY_C[1]-RLY_BRD[1]/2, PL_T+SP_H])
      cube([RLY_BRD[0], RLY_BRD[1], RLY_H]);
  color([0.2,0.5,1,0.4])                                             // FlyCatcher, on deck
    translate([FC_C[0]-FC_BRD[0]/2, FC_C[1]-FC_BRD[1]/2, PL_T+DK_H+DK_T+SP_H])
      cube([FC_BRD[0], FC_BRD[1], FC_H]);
  color([0.3,0.8,0.3,0.4])                                           // ESP32-S3 protoboard
    translate([PB_C[0]-PB_BRD[0]/2, PB_C[1]-PB_BRD[1]/2, PL_T+DK_H+DK_T+SP_H])
      cube([PB_BRD[0], PB_BRD[1], PB_H]);
  color([0.3,0.9,0.5,0.35]) {                                        // Nano, from the north
    translate([-48, BAND_N, TZ+BR+4.3]) cube([96, 76, 7]);
    translate([-50, BAND_N+2, TZ+BR+4.3+7+6]) cube([100, 80, 36]);
  }
}
module assembly() {
  color("Khaki") plate();
  color("LightSteelBlue") translate([0,0,PL_T]) fence();
  color("Thistle") translate([0,0,PL_T+DK_H]) deck();
  color("Gold") { west_rail(); mirror([1,0,0]) west_rail(); }
  color("LightGreen") for (cy=CAPY) {
    translate([-TUBE_X+2, cy, TZ]) rotate([0,0,90]) rotate([90,0,0]) rotate([0,90,0]) cap();
    mirror([1,0,0]) translate([-TUBE_X+2, cy, TZ]) rotate([0,0,90]) rotate([90,0,0])
      rotate([0,90,0]) cap();
  }
  color("Coral") {                                  // grid shoes, in place
    translate([RTK_C[0], RTK_C[1], PL_T]) shoe_pair(SHOES[0]);
    translate([RLY_C[0], RLY_C[1], PL_T]) shoe_pair(SHOES[1]);
    translate([EG_C[0],  EG_C[1],  PL_T]) shoe_pair(SHOES[2]);
    translate([FC_C[0],  FC_C[1],  PL_T+DK_H+DK_T]) shoe_pair(SHOES[3]);
  }
  color("Khaki") for (q=PB_INS) translate([q[0],q[1],PL_T+DK_H+DK_T]) spacer();
  ghosts();
}

if (part=="plate")   translate([0,0,PL_T]) rotate([180,0,0]) plate();   // cargo face down
if (part=="fence")   { fence(); translate([-20,-40,0]) clamp_bar();
                       translate([-20,-20,0]) clamp_bar();
                       for (i=[0:5]) translate([-38+i*12, 20, 0]) anchor_clip(); }
if (part=="deck")    translate([0,0,DK_T]) rotate([180,0,0]) deck();    // deck face down
if (part=="shoes") {
  translate([-30,  46, 0]) shoe_pair(SHOES[0]);     // RTK
  translate([ 30,  46, 0]) shoe_pair(SHOES[1]);     // RELAY
  translate([  0,  -2, 0]) shoe_pair(SHOES[2]);     // EG25
  translate([  0, -50, 0]) shoe_pair(SHOES[3]);     // FC
}
if (part=="spacers_extra") for (i=[0:7]) translate([i%4*12-18, floor(i/4)*12, 0]) spacer();
if (part=="clamps") {
  translate([-15, 30, FT_D]) rotate([0,-90,0]) translate([TUBE_X, 0, -TZ]) west_rail();
  translate([ 15, -30, FT_D]) rotate([0,90,0]) translate([-TUBE_X, 0, -TZ])
    mirror([1,0,0]) west_rail();
}
if (part=="caps_spacers") {
  for (i=[0:3]) translate([i*28-42, 0, CAP_T]) cap();
  for (i=[0:11]) translate([i%6*12-30, (i<6? 28 : 38), 0]) spacer();
}
if (part=="set") assembly();
if (part=="plan1") { plate(); translate([0,0,PL_T]) fence(); }
if (part=="elevation") assembly();
Parameter table extracted from the source (name, type, default, range or options):
part: string, default "set"
eps: number, default 0.01
TUBE_X: number, default 30
CABLE_GAP: number, default 54
BOLT_DX: number, default 12.5
FT_D: number, default 19
RISY: vector, default [-33, 9]
GRID_P: number, default 10
DRV_R: number, default 4
GRID_CLR: number, default 0.8
